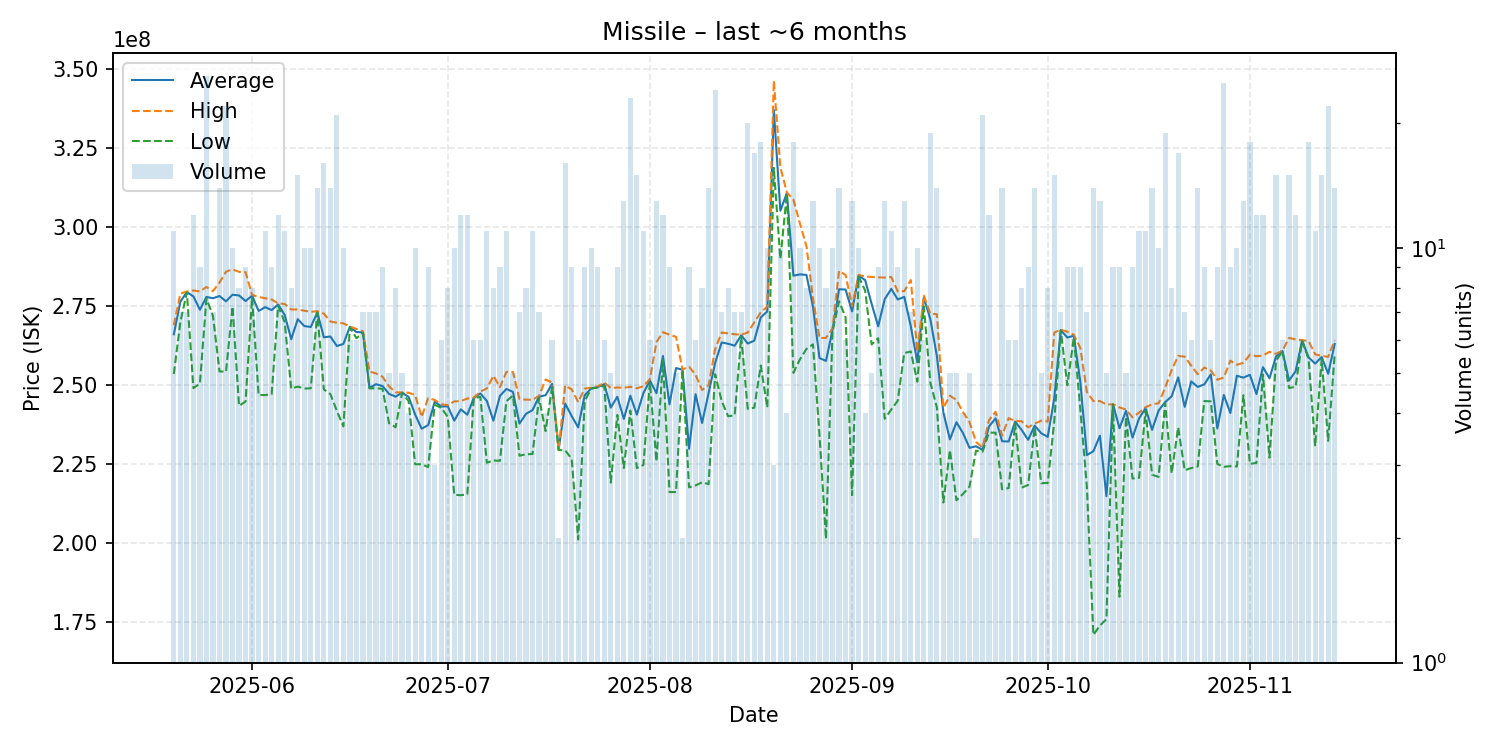

The file beside this chart, header and first rows:
date, average, highest, lowest, order_count, volume
2025-05-20, 266136364, 269000000, 253550000, 11, 11
2025-05-21, 276485714, 279000000, 270000000, 7, 7
2025-05-22, 279471429, 279700000, 279350000, 7, 7
2025-05-23, 278133333, 280000000, 249100000, 12, 12
2025-05-24, 273911111, 279700000, 250550000, 9, 9
2025-05-25, 277965385, 281100000, 277450000, 23, 26
2025-05-26, 277542857, 279800000, 272000000, 7, 7
2025-05-27, 278257143, 282500000, 254400000, 13, 14
2025-05-28, 276568182, 285950000, 254300000, 20, 22
2025-05-29, 278670000, 286700000, 274900000, 10, 10
2025-05-30, 278425000, 285900000, 243500000, 8, 8
2025-05-31, 276666667, 285800000, 244850000, 9, 9
2025-06-01, 278362500, 278600000, 277750000, 8, 8
2025-06-02, 273514286, 277950000, 246900000, 7, 7
2025-06-03, 274718182, 277550000, 246900000, 11, 11
2025-06-04, 273800000, 277150000, 247200000, 9, 9
2025-06-05, 275575000, 275900000, 275200000, 12, 12
2025-06-06, 272245455, 275750000, 269900000, 11, 11
2025-06-07, 264587500, 274000000, 248900000, 8, 8
2025-06-08, 270920000, 274000000, 249600000, 15, 15
2025-06-09, 268760000, 273600000, 248950000, 10, 10
2025-06-10, 268450000, 273250000, 249050000, 10, 10
2025-06-11, 273107143, 273450000, 273000000, 14, 14
2025-06-12, 265193750, 272700000, 248700000, 16, 16
2025-06-13, 265442857, 270200000, 247200000, 14, 14
2025-06-14, 262428571, 269800000, 241900000, 21, 21
2025-06-15, 263090000, 269600000, 237000000, 10, 10
2025-06-16, 268533333, 268600000, 268300000, 6, 6
2025-06-17, 266833333, 267800000, 264900000, 6, 6
2025-06-18, 266814286, 267100000, 266600000, 7, 7
2025-06-19, 249128571, 254350000, 249000000, 7, 7
2025-06-20, 250342857, 253750000, 249100000, 7, 7
2025-06-21, 249744444, 252700000, 248850000, 9, 9
2025-06-22, 247280000, 249650000, 238000000, 5, 5
2025-06-23, 246400000, 247800000, 236700000, 8, 8
2025-06-24, 247680000, 247700000, 247600000, 5, 5
2025-06-25, 246325000, 247650000, 245000000, 4, 4
2025-06-26, 240730000, 246900000, 225000000, 9, 10
2025-06-27, 236250000, 240000000, 225000000, 4, 4
2025-06-28, 237400000, 245950000, 224100000, 8, 9
2025-06-29, 244833333, 245350000, 243800000, 3, 3
2025-06-30, 243283333, 244000000, 242900000, 6, 6
2025-07-01, 243350000, 243700000, 240000000, 8, 8
2025-07-02, 238820000, 244900000, 215350000, 10, 10
2025-07-03, 242375000, 245000000, 215200000, 12, 12
2025-07-04, 240683333, 245800000, 215500000, 12, 12
2025-07-05, 246016667, 246100000, 246000000, 6, 6
2025-07-06, 247400000, 248000000, 246300000, 6, 6
2025-07-07, 245018182, 249000000, 225500000, 11, 11
2025-07-08, 238800000, 253000000, 226200000, 8, 8
2025-07-09, 246644444, 249400000, 226100000, 9, 9
2025-07-10, 248836364, 254250000, 245000000, 11, 11
2025-07-11, 247900000, 254200000, 246700000, 5, 5
2025-07-12, 237871429, 245650000, 227700000, 7, 7
2025-07-13, 240962500, 245450000, 228150000, 8, 8
2025-07-14, 242136364, 245400000, 228250000, 11, 11
2025-07-15, 246400000, 246650000, 246000000, 7, 7
2025-07-16, 246850000, 251800000, 235500000, 4, 4
2025-07-17, 250433333, 250900000, 249450000, 6, 6
2025-07-18, 229550000, 229600000, 229500000, 2, 2
... 119 more rows
